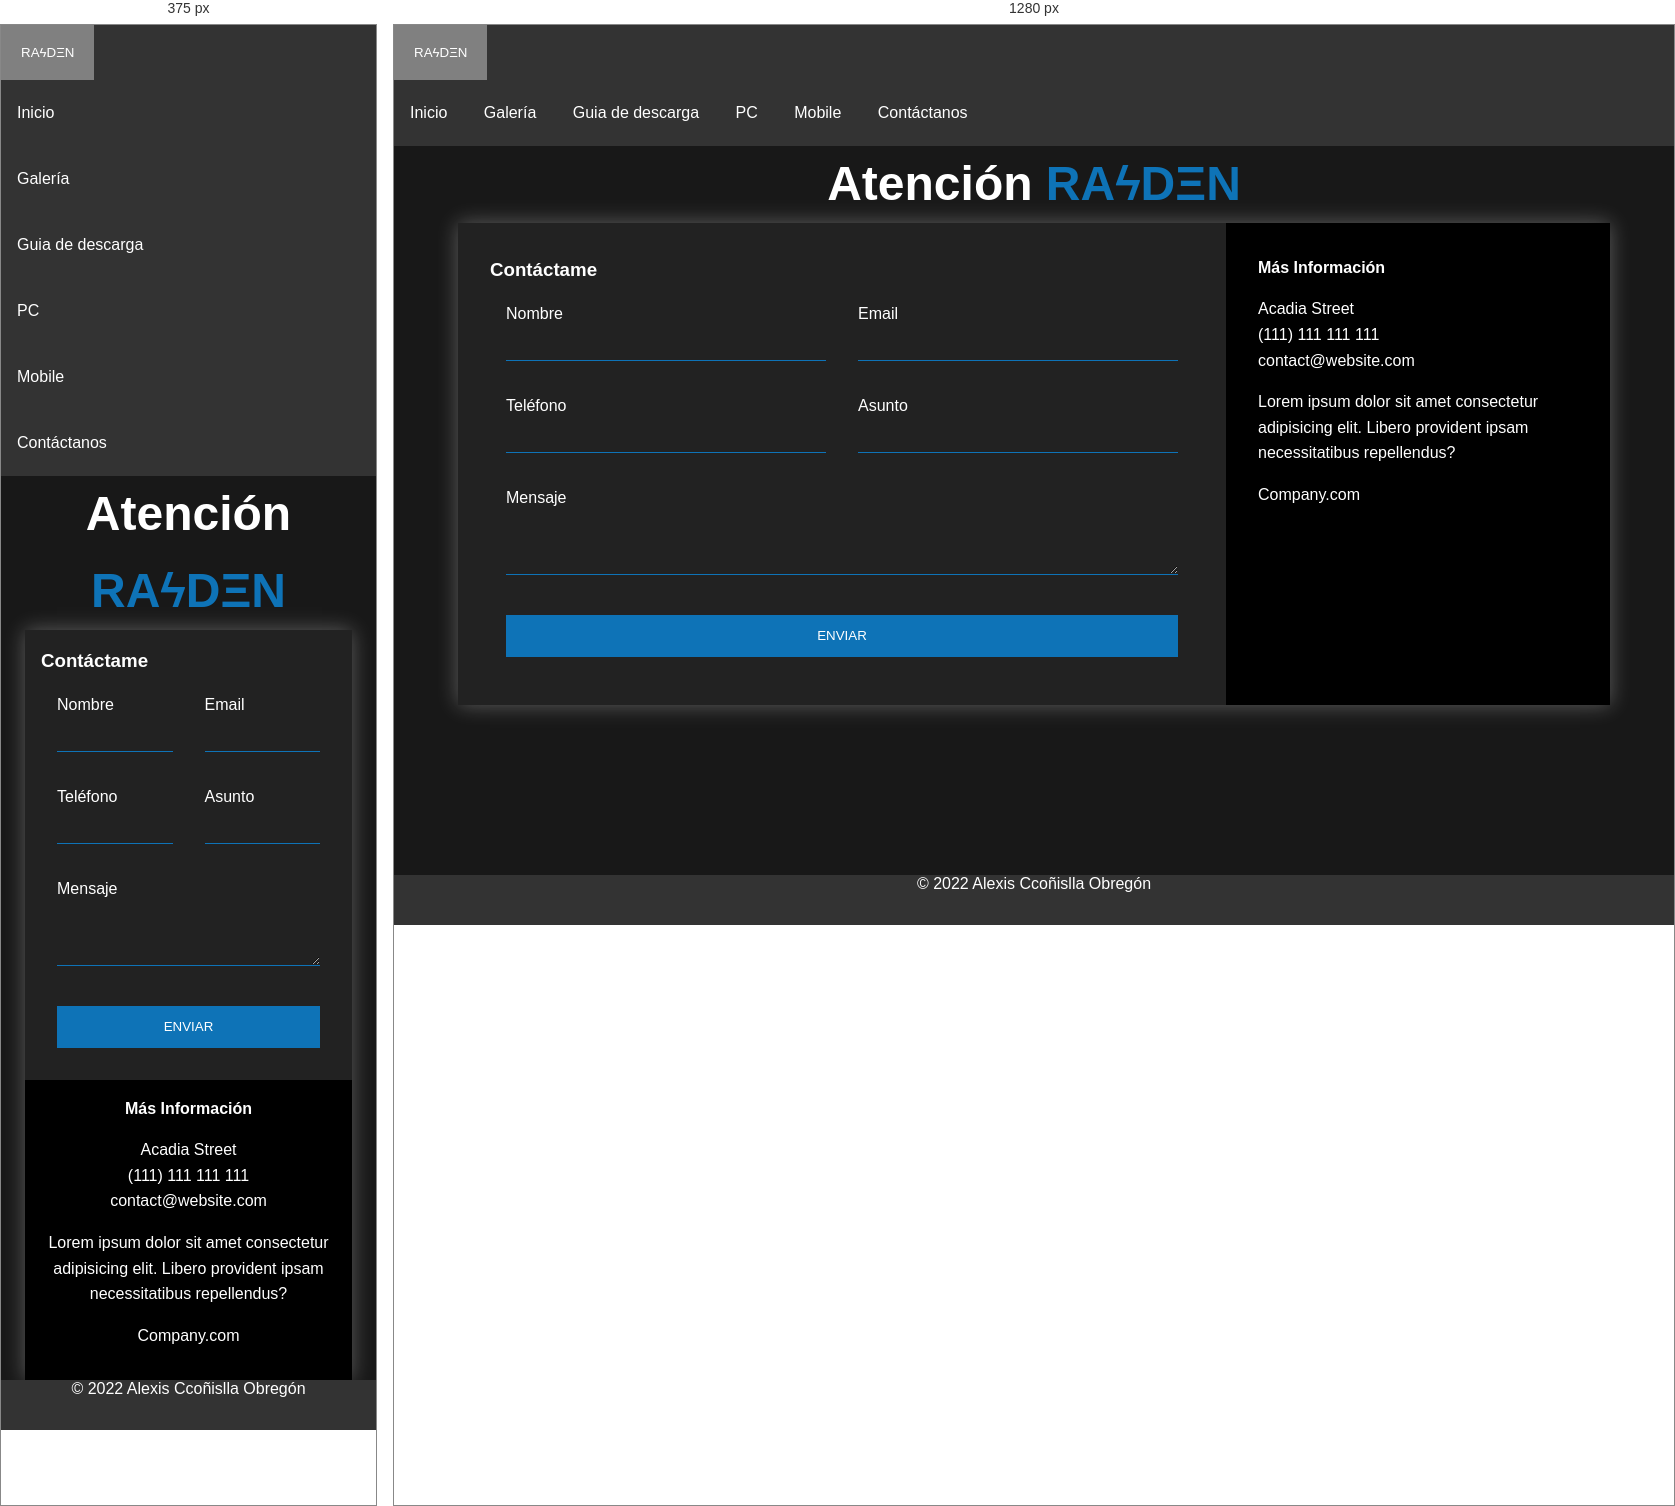
Rendered at 375 px and 1280 px, left to right.

<!-- file: about.html -->
<!DOCTYPE html>
<html lang="es">
    <head>
        <title>About</title>
        <link rel="icon" type="img/png" href="../img/download-dragon-33719.png">
        <link rel="stylesheet" href="../css/Contact.css">
        <meta name="viewport" content="width=device-width, user-scalable=no, initial-scale=1.0, maximum-scale=1.0, minimum-scale=1.0">
    </head>
    <body>
        <header>
            <section class="container-menu">
                <div class="dropdown">
                    <button class="mainmenubtn">RAϟDΞN</button>
                    <div class="dropdown-child">
                        <a href="../index.html">Inicio</a>
                        <a href="../gallery/galery.html">Galería</a>
                        <a href="../sectors/guia-descarga.html">Guia de descarga</a>
                        <a href="../sectors/desktop-games.html">PC</a>
                        <a href="../sectors/mobile-games.html">Mobile</a>
                        <a href="../sectors/about.html">Contáctanos</a>
                    </div>
                </div>
                <div class="barra">
                    <div class="sombra"></div>
                    <input type="text" placeholder="Search...">
                    <ion-icon name="search-outline"></ion-icon>
                </div>
            
                <!-- libreria de iconos  -->
                <script type="module" src="https://unpkg.com/ionicons@5.5.2/dist/ionicons/ionicons.esm.js"></script>
                <script nomodule src="https://unpkg.com/ionicons@5.5.2/dist/ionicons/ionicons.js"></script>
            </section>
        </header>
        <main>
            <div class="content">

                <h1 class="logo">Atención <span>RAϟDΞN</span></h1>
        
                <div class="contact-wrapper animated bounceInUp">
                    <div class="contact-form">
                        <h3>Contáctame</h3>
                        <form action="">
                            <p>
                                <label>Nombre</label>
                                <input type="text" name="fullname">
                            </p>
                            <p>
                                <label>Email</label>
                                <input type="email" name="email">
                            </p>
                            <p>
                                <label>Teléfono</label>
                                <input type="tel" name="phone">
                            </p>
                            <p>
                                <label>Asunto</label>
                                <input type="text" name="affair">
                            </p>
                            <p class="block">
                               <label>Mensaje</label> 
                                <textarea name="message" rows="3"></textarea>
                            </p>
                            <p class="block">
                                <button>
                                    Enviar
                                </button>
                            </p>
                        </form>
                    </div>
                    <div class="contact-info">
                        <h4>Más Información</h4>
                        <ul>
                            <li><i class="fas fa-map-marker-alt"></i> Acadia Street</li>
                            <li><i class="fas fa-phone"></i> (111) 111 111 111</li>
                            <li><i class="fas fa-envelope-open-text"></i> contact@website.com</li>
                        </ul>
                        <p>Lorem ipsum dolor sit amet consectetur adipisicing elit. Libero provident ipsam necessitatibus repellendus?</p>
                        <p>Company.com</p>
                    </div>
                </div>
        
            </div>
        
        </main>
        <footer>
            <p>&copy; 2022 Alexis Ccoñislla Obregón</p>
        </footer>
    </body>
</html>

/* @media block from Contact.css */
@media(min-width: 700px) {
                main {
                    padding: 0 4em;
                }
                .contact-wrapper {
                    display: grid;
                    grid-template-columns: 2fr 1fr;
                }
                .contact-wrapper > * {
                    padding: 2em;
                }
                .contact-info h4,
                .contact-info ul,
                .contact-info p {
                    text-align: left;
                }
            }

/* @media block from Contact.css */
@media(max-width: 700px){
                .dropdown-child a {
                    display: flex;
                    flex-direction: column;
                }
            }